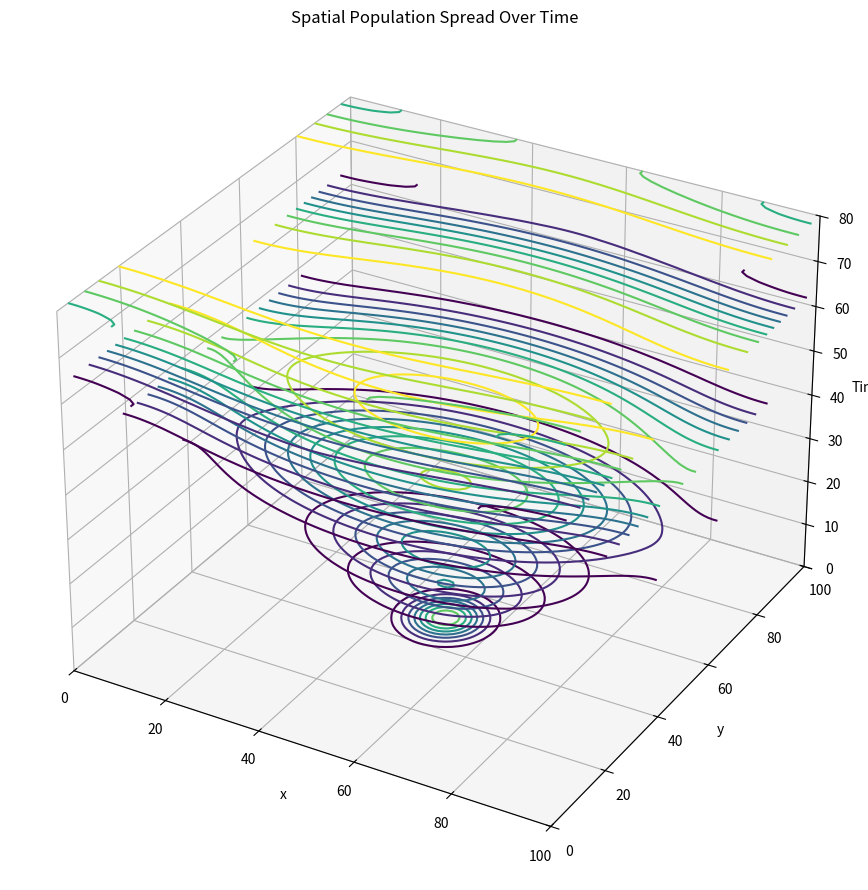

Write the Python code that produced this figure.
import numpy as np
import matplotlib.pyplot as plt
from matplotlib import cm
from mpl_toolkits.mplot3d import Axes3D

# ============================================================
# 1. PARAMETERS
# ============================================================

Lx = 100
Ly = 100

Dx = 4
Dy = 1
r = 0.1
K = 100.0

# Initial population
N0 = 80
x0 = 50
y0 = 50
sigma = 5

# ============================================================
# 2. GRID
# ============================================================

Nx = 101
Ny = 101

dx = Lx / (Nx - 1)
dy = Ly / (Ny - 1)

x = np.linspace(0, Lx, Nx)
y = np.linspace(0, Ly, Ny)

X, Y = np.meshgrid(x, y)

# ============================================================
# 3. TIME
# ============================================================

dt = 0.8 / (
    2 * Dx / dx**2 +
    2 * Dy / dy**2
)

T = 100

Nt = int(T / dt)

print("dt =", dt)
print("Number of steps =", Nt)

# ============================================================
# 4. INITIAL CONDITION
# ============================================================

N = N0 * np.exp(
    -(
        (X - x0)**2
        +
        (Y - y0)**2
    ) / (2 * sigma**2)
)

# ============================================================
# 5. SAVE SNAPSHOTS
# ============================================================

snapshot_times = [
    0,
    10,
    20,
    40,
    60,
    80,
    100
]

snapshots = []

current_time = 0

snapshot_index = 0

# Save initial condition
snapshots.append(N.copy())

next_snapshot = 1

# ============================================================
# 6. SOLVE PDE
# ============================================================

for step in range(1, Nt + 1):

    # Second derivative in x
    N_xx = (
        N[1:-1, 2:]
        - 2 * N[1:-1, 1:-1]
        + N[1:-1, :-2]
    ) / dx**2

    # Second derivative in y
    N_yy = (
        N[2:, 1:-1]
        - 2 * N[1:-1, 1:-1]
        + N[:-2, 1:-1]
    ) / dy**2

    # Logistic growth
    growth = (
        r
        * N[1:-1, 1:-1]
        * (1 - N[1:-1, 1:-1] / K)
    )

    # Update
    N_new = N.copy()

    N_new[1:-1, 1:-1] = (
        N[1:-1, 1:-1]
        + dt * (
            Dx * N_xx
            + Dy * N_yy
            + growth
        )
    )

    # --------------------------------------------------------
    # Neumann boundary conditions
    # --------------------------------------------------------

    N_new[:, 0] = N_new[:, 1]
    N_new[:, -1] = N_new[:, -2]

    N_new[0, :] = N_new[1, :]
    N_new[-1, :] = N_new[-2, :]

    N = N_new

    current_time = step * dt

    # Save snapshot when passing requested time
    if (
        next_snapshot < len(snapshot_times)
        and current_time >= snapshot_times[next_snapshot]
    ):
        snapshots.append(N.copy())
        next_snapshot += 1


# ============================================================
# 7. 3D CONTOUR PLOT
# ============================================================

fig = plt.figure(figsize=(11, 9))

ax = fig.add_subplot(111, projection="3d")

# Number of contour levels
levels = np.linspace(10, 90, 9)

# Vertical separation between time planes
time_scale = 0.8

for i, (t, N_snapshot) in enumerate(
    zip(snapshot_times, snapshots)
):

    # Z coordinate represents time
    Z = np.ones_like(X) * t * time_scale

    # Draw contour on horizontal plane
    ax.contour(
        X,
        Y,
        N_snapshot,
        levels=levels,
        zdir="z",
        offset=t * time_scale,
        cmap=cm.viridis
    )

# ============================================================
# 8. AXES
# ============================================================

ax.set_xlabel("x")
ax.set_ylabel("y")
ax.set_zlabel("Time")

ax.set_xlim(0, Lx)
ax.set_ylim(0, Ly)

ax.set_zlim(
    0,
    max(snapshot_times) * time_scale
)

ax.set_title(
    "Spatial Population Spread Over Time"
)

plt.tight_layout()

plt.show()
